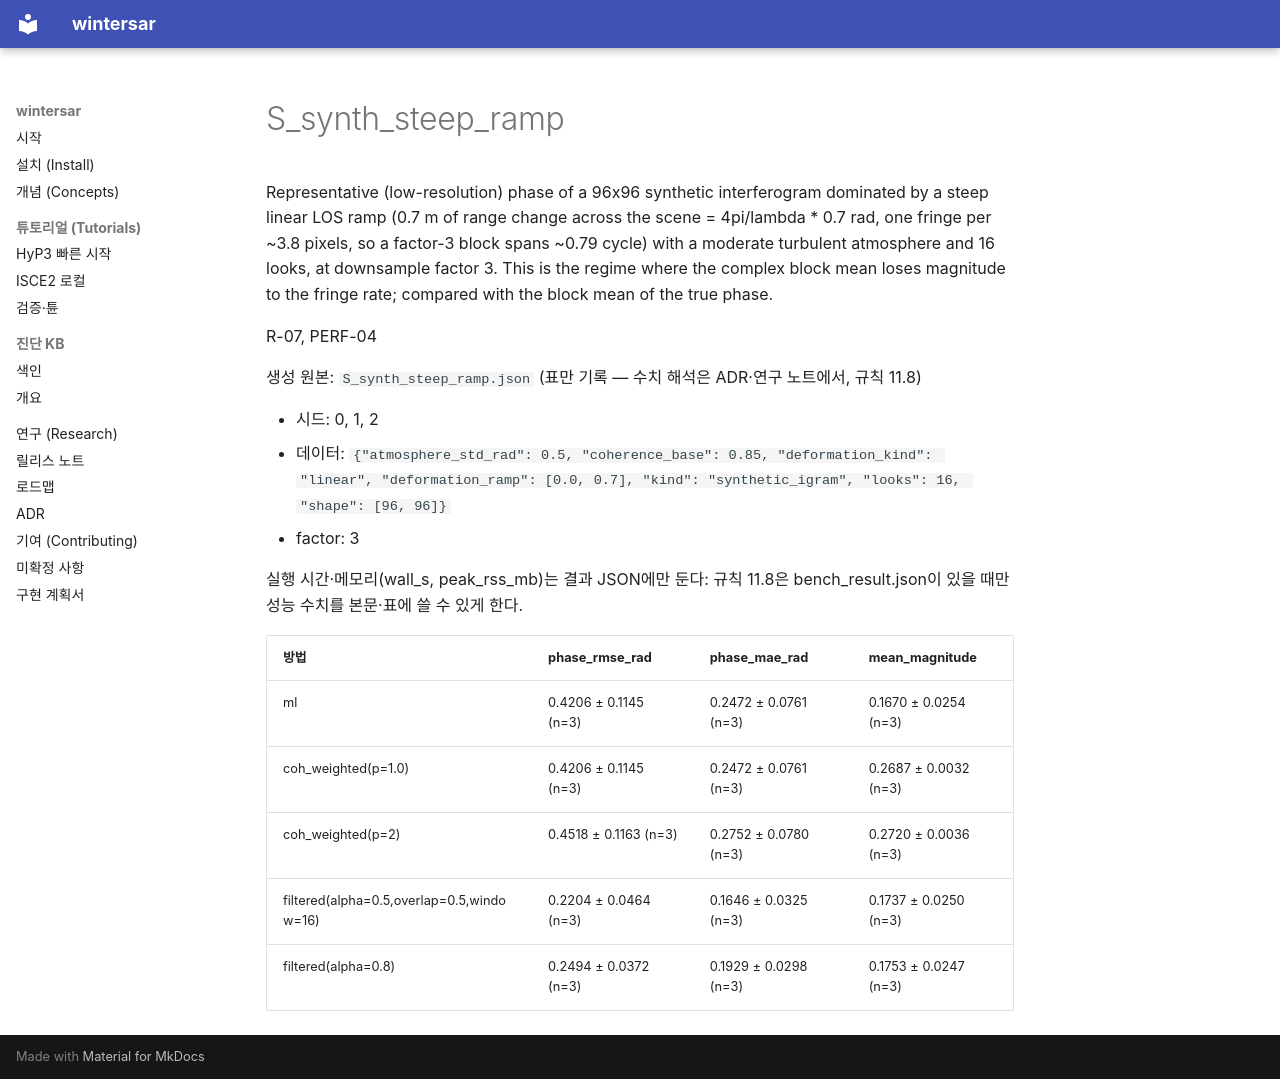

repository: taylor224/WinterSAR · page: research/results/S_synth_steep_ramp/index.html · generator: mkdocs

# S_synth_steep_ramp

Representative (low-resolution) phase of a 96x96 synthetic interferogram dominated by a steep linear LOS ramp (0.7 m of range change across the scene = 4pi/lambda * 0.7 rad, one fringe per ~3.8 pixels, so a factor-3 block spans ~0.79 cycle) with a moderate turbulent atmosphere and 16 looks, at downsample factor 3. This is the regime where the complex block mean loses magnitude to the fringe rate; compared with the block mean of the true phase.

R-07, PERF-04

생성 원본: `S_synth_steep_ramp.json` (표만 기록 — 수치 해석은 ADR·연구 노트에서, 규칙 11.8)

- 시드: 0, 1, 2
- 데이터: `{"atmosphere_std_rad": 0.5, "coherence_base": 0.85, "deformation_kind": "linear", "deformation_ramp": [0.0, 0.7], "kind": "synthetic_igram", "looks": 16, "shape": [96, 96]}`
- factor: 3

실행 시간·메모리(wall_s, peak_rss_mb)는 결과 JSON에만 둔다: 규칙 11.8은 bench_result.json이 있을 때만 성능 수치를 본문·표에 쓸 수 있게 한다.

| 방법 | phase_rmse_rad | phase_mae_rad | mean_magnitude |
|---|---|---|---|
| ml | 0.4206 ± 0.1145 (n=3) | 0.2472 ± 0.0761 (n=3) | 0.1670 ± 0.0254 (n=3) |
| coh_weighted(p=1.0) | 0.4206 ± 0.1145 (n=3) | 0.2472 ± 0.0761 (n=3) | 0.2687 ± 0.0032 (n=3) |
| coh_weighted(p=2) | 0.4518 ± 0.1163 (n=3) | 0.2752 ± 0.0780 (n=3) | 0.2720 ± 0.0036 (n=3) |
| filtered(alpha=0.5,overlap=0.5,window=16) | 0.2204 ± 0.0464 (n=3) | 0.1646 ± 0.0325 (n=3) | 0.1737 ± 0.0250 (n=3) |
| filtered(alpha=0.8) | 0.2494 ± 0.0372 (n=3) | 0.1929 ± 0.0298 (n=3) | 0.1753 ± 0.0247 (n=3) |
